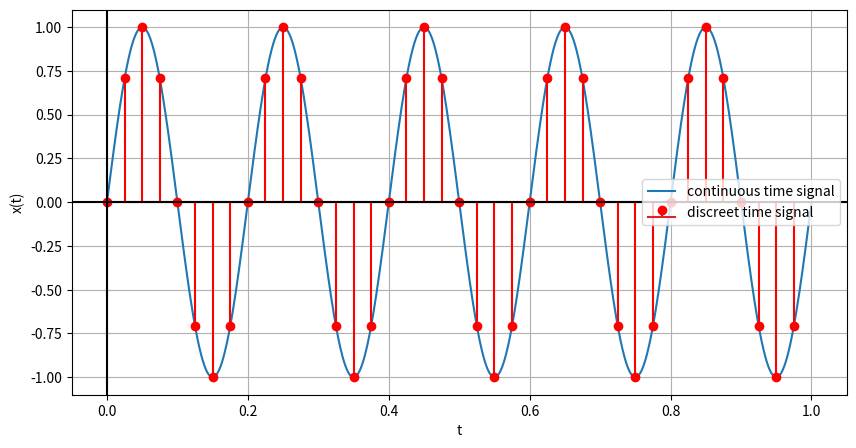

Recreate this plot in Python.
import numpy as np
import matplotlib.pyplot as plt

f = 5
t = np.linspace(0, 1, 1000)
x_t = np.sin(2 * np.pi * f * t)

f_s = 40
t_s = 1 / f_s
t_count = np.arange(0, 1, t_s)
x_n = np.sin(2 * np.pi * f * t_count)

# continuous time signal
plt.figure(figsize=(10, 5))
plt.plot(t, x_t, label="continuous time signal")
plt.stem(t_count, x_n, label="discreet time signal", linefmt="r-", markerfmt="ro")
plt.xlabel("t")
plt.ylabel("x(t)")
plt.legend()
plt.grid()
plt.axhline(y=0, color="black")
plt.axvline(x=0, color="black")
plt.show()
